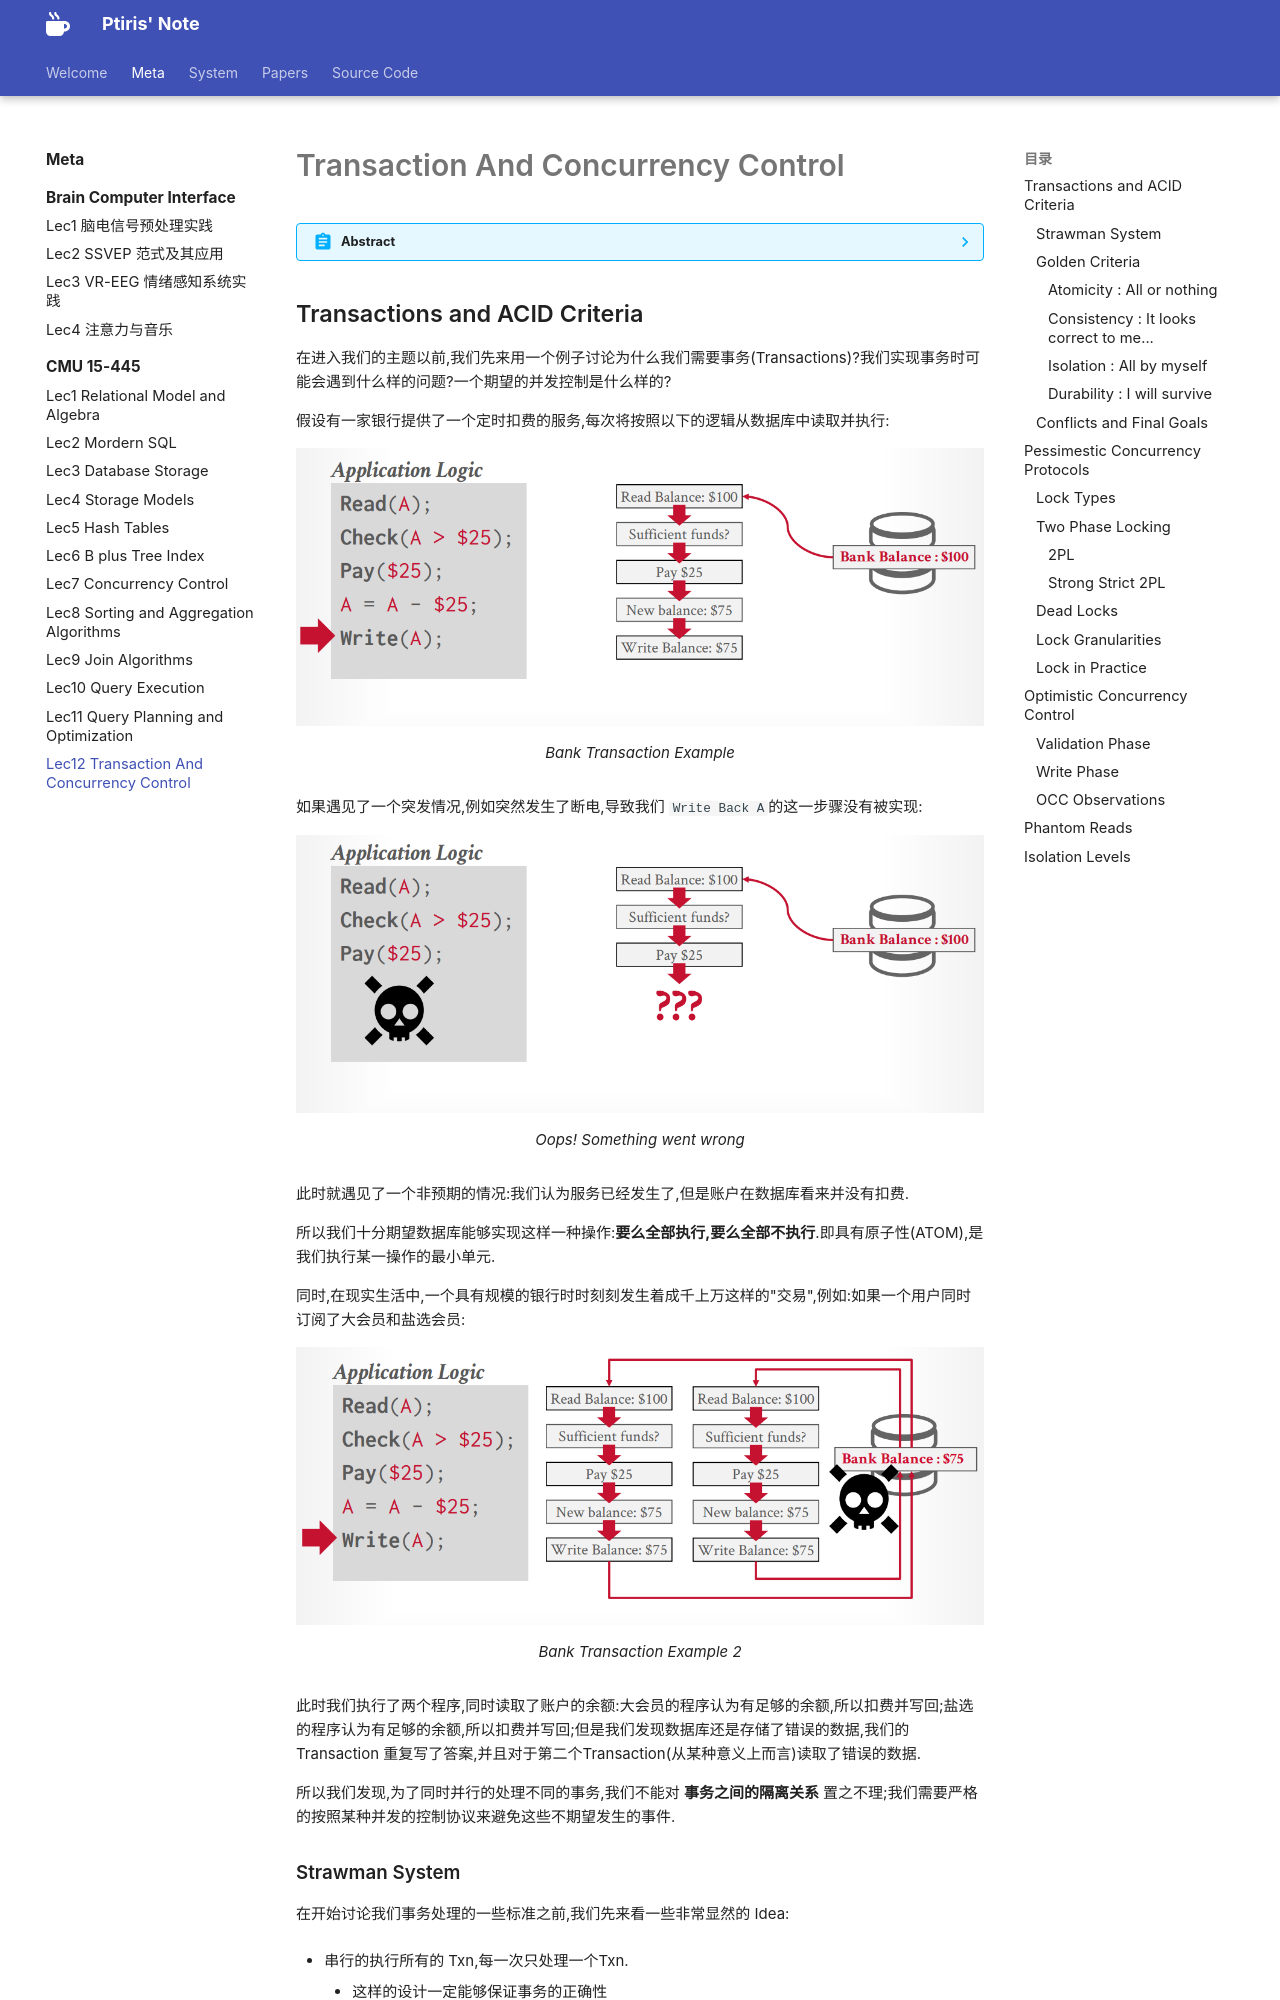

repository: ptiris/PtirisNote · page: metacourses/CMU 15-445/lec12/index.html · generator: mkdocs

# Transaction And Concurrency Control

??? abstract
    在原本的 CMU 15-445 的课程设计中,这里对应的 4 讲

    - Lecture \#16: Concurrency Control Theory
    - Lecture \#17: Two-Phase Locking Concurrency Control
    - Lecture \#18: Timestamp Ordering Concurrency Control
    - Lecture \#19: Multi-Version Concurrency Control

    但是为了在笔记上保持连贯性,将这里的内容合并为一节,以期望更好的阅读体验.

## Transactions and ACID Criteria

在进入我们的主题以前,我们先来用一个例子讨论为什么我们需要事务(Transactions)?我们实现事务时可能会遇到什么样的问题?一个期望的并发控制是什么样的?

假设有一家银行提供了一个定时扣费的服务,每次将按照以下的逻辑从数据库中读取并执行:

<figure markdown="span">
![](./assets/71.png)
<figcaption>Bank Transaction Example</figcaption>
</figure>

如果遇见了一个突发情况,例如突然发生了断电,导致我们 `Write Back A`的这一步骤没有被实现:

<figure markdown="span">
![](./assets/72.png)
<figcaption>Oops! Something went wrong</figcaption>
</figure>

此时就遇见了一个非预期的情况:我们认为服务已经发生了,但是账户在数据库看来并没有扣费.

所以我们十分期望数据库能够实现这样一种操作:**要么全部执行,要么全部不执行**.即具有原子性(ATOM),是我们执行某一操作的最小单元.

同时,在现实生活中,一个具有规模的银行时时刻刻发生着成千上万这样的"交易",例如:如果一个用户同时订阅了大会员和盐选会员:


<figure markdown="span">
![](./assets/73.png)
<figcaption>Bank Transaction Example 2</figcaption>
</figure>

此时我们执行了两个程序,同时读取了账户的余额:大会员的程序认为有足够的余额,所以扣费并写回;盐选的程序认为有足够的余额,所以扣费并写回;但是我们发现数据库还是存储了错误的数据,我们的 Transaction 重复写了答案,并且对于第二个Transaction(从某种意义上而言)读取了错误的数据.

所以我们发现,为了同时并行的处理不同的事务,我们不能对 **事务之间的隔离关系** 置之不理;我们需要严格的按照某种并发的控制协议来避免这些不期望发生的事件.
